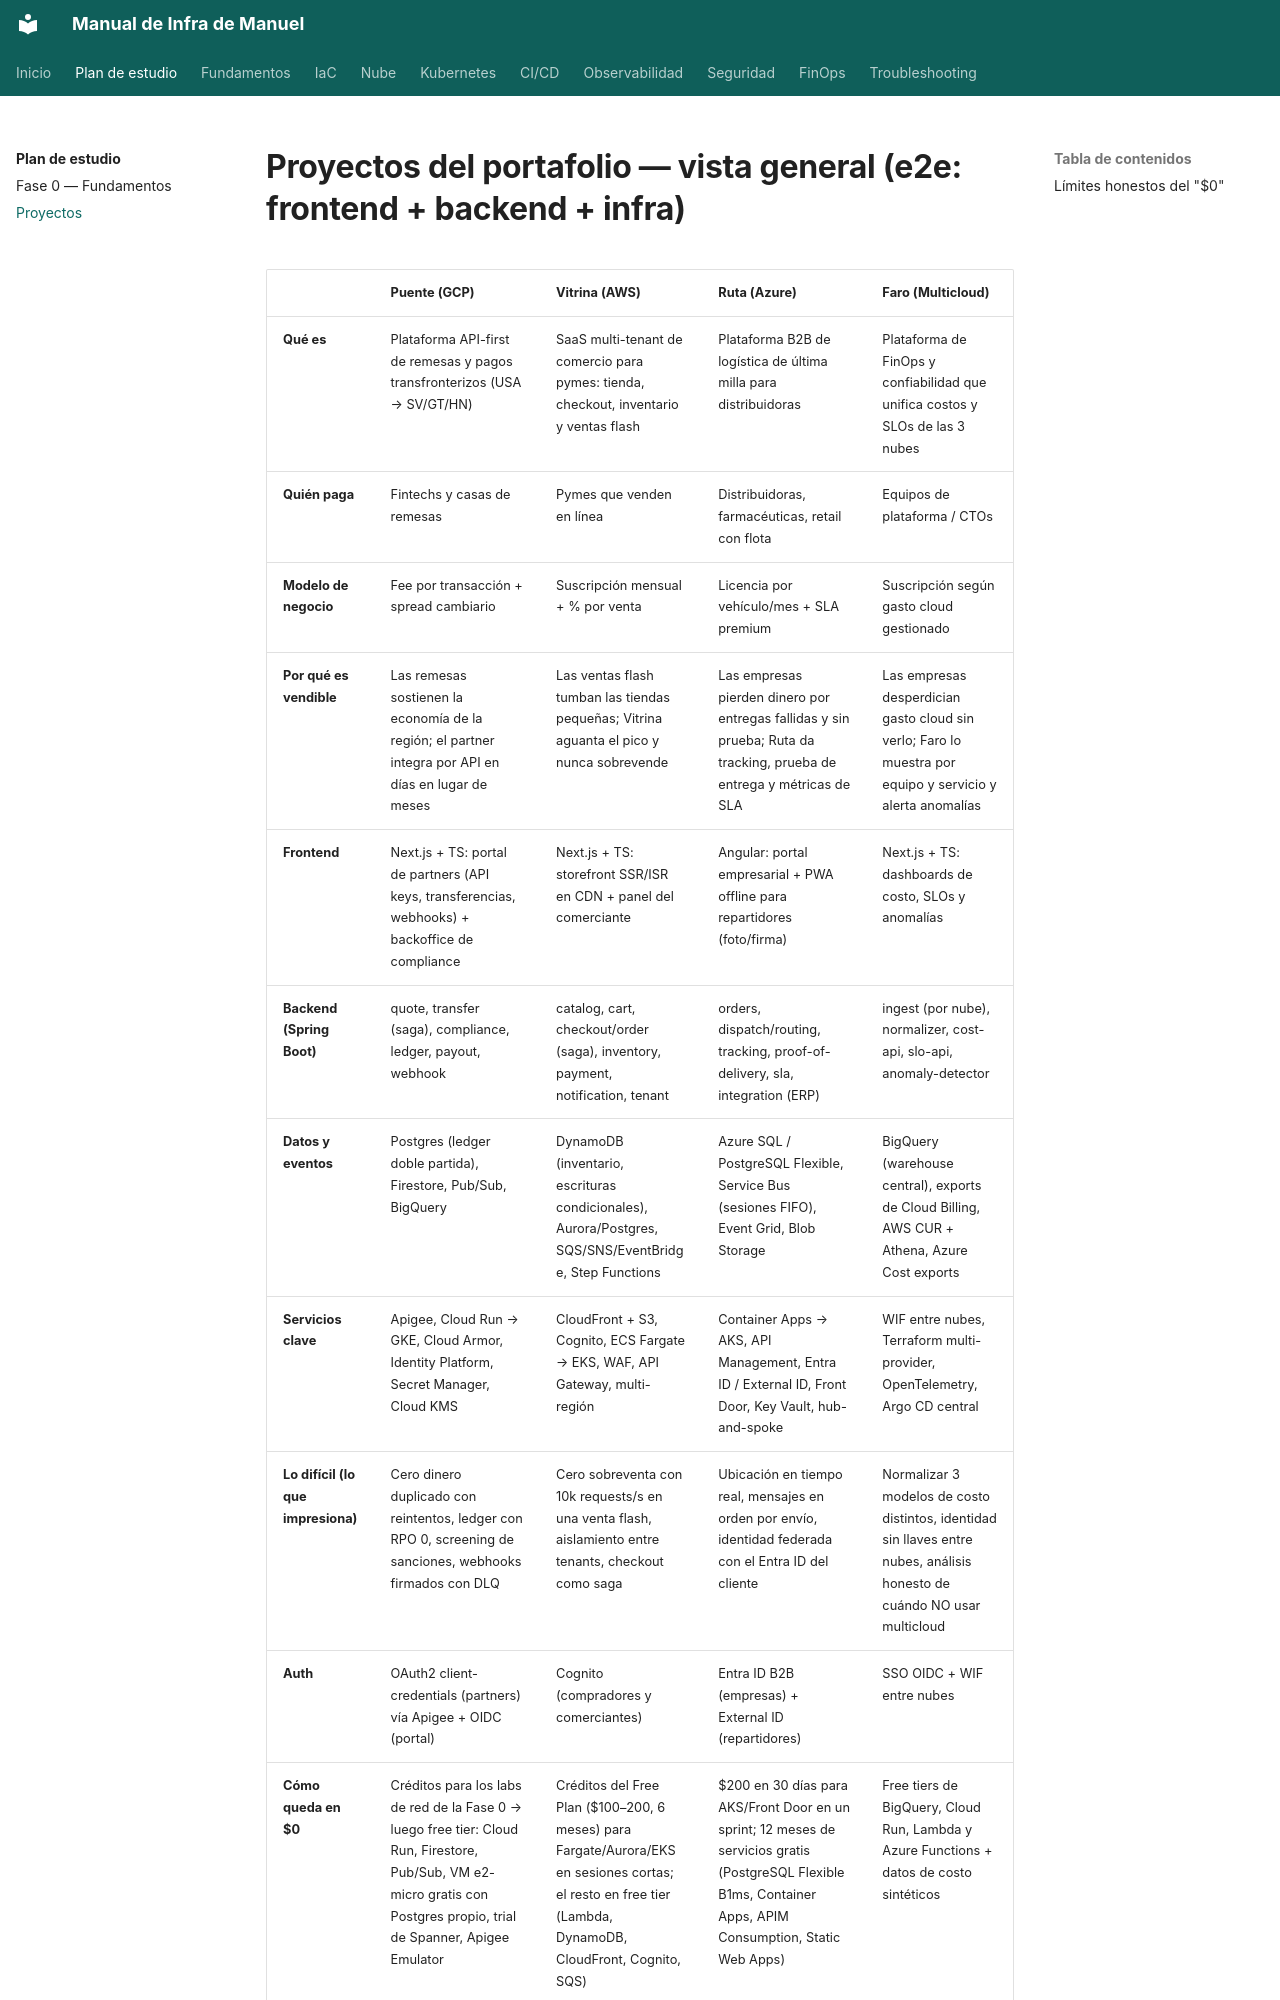

repository: JCardzZ/infra-handbook · page: plan/proyectos/index.html · generator: mkdocs

# Proyectos del portafolio — vista general (e2e: frontend + backend + infra)

| | **Puente** (GCP) | **Vitrina** (AWS) | **Ruta** (Azure) | **Faro** (Multicloud) |
|---|---|---|---|---|
| **Qué es** | Plataforma API-first de remesas y pagos transfronterizos (USA → SV/GT/HN) | SaaS multi-tenant de comercio para pymes: tienda, checkout, inventario y ventas flash | Plataforma B2B de logística de última milla para distribuidoras | Plataforma de FinOps y confiabilidad que unifica costos y SLOs de las 3 nubes |
| **Quién paga** | Fintechs y casas de remesas | Pymes que venden en línea | Distribuidoras, farmacéuticas, retail con flota | Equipos de plataforma / CTOs |
| **Modelo de negocio** | Fee por transacción + spread cambiario | Suscripción mensual + % por venta | Licencia por vehículo/mes + SLA premium | Suscripción según gasto cloud gestionado |
| **Por qué es vendible** | Las remesas sostienen la economía de la región; el partner integra por API en días en lugar de meses | Las ventas flash tumban las tiendas pequeñas; Vitrina aguanta el pico y nunca sobrevende | Las empresas pierden dinero por entregas fallidas y sin prueba; Ruta da tracking, prueba de entrega y métricas de SLA | Las empresas desperdician gasto cloud sin verlo; Faro lo muestra por equipo y servicio y alerta anomalías |
| **Frontend** | Next.js + TS: portal de partners (API keys, transferencias, webhooks) + backoffice de compliance | Next.js + TS: storefront SSR/ISR en CDN + panel del comerciante | Angular: portal empresarial + PWA offline para repartidores (foto/firma) | Next.js + TS: dashboards de costo, SLOs y anomalías |
| **Backend (Spring Boot)** | quote, transfer (saga), compliance, ledger, payout, webhook | catalog, cart, checkout/order (saga), inventory, payment, notification, tenant | orders, dispatch/routing, tracking, proof-of-delivery, sla, integration (ERP) | ingest (por nube), normalizer, cost-api, slo-api, anomaly-detector |
| **Datos y eventos** | Postgres (ledger doble partida), Firestore, Pub/Sub, BigQuery | DynamoDB (inventario, escrituras condicionales), Aurora/Postgres, SQS/SNS/EventBridge, Step Functions | Azure SQL / PostgreSQL Flexible, Service Bus (sesiones FIFO), Event Grid, Blob Storage | BigQuery (warehouse central), exports de Cloud Billing, AWS CUR + Athena, Azure Cost exports |
| **Servicios clave** | Apigee, Cloud Run → GKE, Cloud Armor, Identity Platform, Secret Manager, Cloud KMS | CloudFront + S3, Cognito, ECS Fargate → EKS, WAF, API Gateway, multi-región | Container Apps → AKS, API Management, Entra ID / External ID, Front Door, Key Vault, hub-and-spoke | WIF entre nubes, Terraform multi-provider, OpenTelemetry, Argo CD central |
| **Lo difícil (lo que impresiona)** | Cero dinero duplicado con reintentos, ledger con RPO 0, screening de sanciones, webhooks firmados con DLQ | Cero sobreventa con 10k requests/s en una venta flash, aislamiento entre tenants, checkout como saga | Ubicación en tiempo real, mensajes en orden por envío, identidad federada con el Entra ID del cliente | Normalizar 3 modelos de costo distintos, identidad sin llaves entre nubes, análisis honesto de cuándo NO usar multicloud |
| **Auth** | OAuth2 client-credentials (partners) vía Apigee + OIDC (portal) | Cognito (compradores y comerciantes) | Entra ID B2B (empresas) + External ID (repartidores) | SSO OIDC + WIF entre nubes |
| **Cómo queda en $0** | Créditos para los labs de red de la Fase 0 → luego free tier: Cloud Run, Firestore, Pub/Sub, VM e2-micro gratis con Postgres propio, trial de Spanner, Apigee Emulator | Créditos del Free Plan ($100–200, 6 meses) para Fargate/Aurora/EKS en
